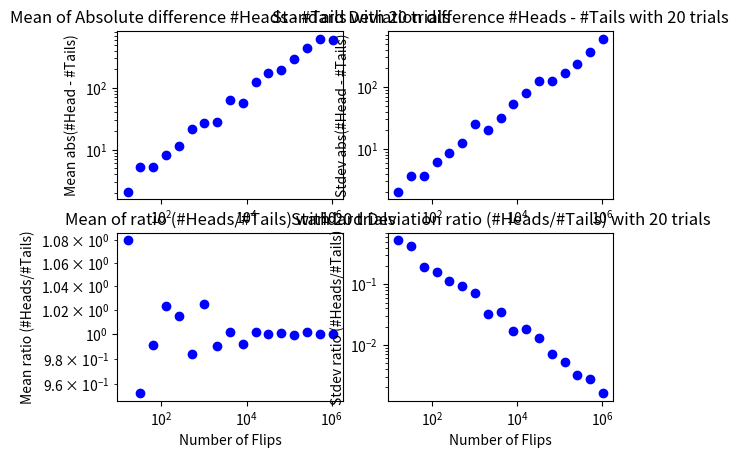

Recreate this plot in Python.
import random
from matplotlib import pyplot
from math import sqrt

def meanList(x:list) -> float:
    """  
    Given:
    x : List of numbers
    Return: float mean of all numbers in the list
    """
    return float(sum(x))/len(x)

def stDev(x:list) -> float:
    """  
    Given x: List of numbers
    Return : float standard deviation of all numbers in the list
    """
    mean = meanList(x)
    tot = 0.0 
    for i in x:
        tot += (i - mean)**2
    # return square root of total / len(x)
    return sqrt(tot/len(x))

def simFlip(numFlips:int)-> tuple:
    """  
    Given:
    numFlips : int = number of flips to be simulated
    return:
    tuple = (number of Heads:int, number of Tails: int)
    """ 
    numHeads = 0
    for n in range(numFlips):
        if random.random() < 0.5:
            numHeads += 1
    numTails = numFlips - numHeads
    return (numHeads, numTails)

def flipPlot(minExp:int, maxExp:int, numTrials:int)->None:
    """  
    Given:
    minExp: minimum 2**exp for the xAxis scale
    """
    xAxis, ratioMeans, ratioStdev, diffMeans, diffStdev = [], [], [], [], []
    for x in range(minExp , maxExp + 1):
        # preps the xAxis
        xAxis.append(2**x)

    for numFlip in xAxis:
        # simulate the flip
        ratios = []
        diffs = []
        for t in range(numTrials):
            numHeads, numTails = simFlip(numFlip)
            ratios.append(numHeads/float(numTails))
            diffs.append(abs(numHeads - numTails))
        ratioMeans.append(meanList(ratios))
        ratioStdev.append(stDev(ratios))
        diffMeans.append(meanList(diffs))
        diffStdev.append(stDev(diffs))

    # plot the position 0 diff mean
    plotTitle = f"Mean of Absolute difference #Heads - #Tails with {numTrials} trials"
    xTitle = "Number of Flips"
    yTitle = "Mean abs(#Head - #Tails)"
    pyplot.subplot(2,2,1)
    pyplot.title(plotTitle)
    pyplot.xlabel(xTitle)
    pyplot.ylabel(yTitle)
    pyplot.plot(xAxis, diffMeans, 'bo')
    pyplot.yscale('log')
    pyplot.xscale('log')

    # plot the position 1 diff stdev
    plotTitle = f"Standard Deviation difference #Heads - #Tails with {numTrials} trials"
    xTitle = "Number of Flips"
    yTitle = "Stdev abs(#Head - #Tails)"
    pyplot.subplot(2,2,2)
    pyplot.title(plotTitle)
    pyplot.xlabel(xTitle)
    pyplot.ylabel(yTitle)
    pyplot.plot(xAxis, diffStdev, 'bo')
    pyplot.yscale('log')
    pyplot.xscale('log')

    # plot the position 2 diff mean
    plotTitle = f"Mean of ratio (#Heads/#Tails) with {numTrials} trials"
    xTitle = "Number of Flips"
    yTitle = "Mean ratio (#Heads/#Tails)"
    pyplot.subplot(2,2,3)
    pyplot.title(plotTitle)
    pyplot.xlabel(xTitle)
    pyplot.ylabel(yTitle)
    pyplot.plot(xAxis, ratioMeans, 'bo')
    pyplot.yscale('log')
    pyplot.xscale('log')

    # plot the position 3 diff stdev
    plotTitle = f"Standard Deviation ratio (#Heads/#Tails) with {numTrials} trials"
    xTitle = "Number of Flips"
    yTitle = "Stdev ratio (#Heads/#Tails)"
    pyplot.subplot(2,2,4)
    pyplot.title(plotTitle)
    pyplot.xlabel(xTitle)
    pyplot.ylabel(yTitle)
    pyplot.plot(xAxis, ratioStdev, 'bo')
    pyplot.yscale('log')
    pyplot.xscale('log')


    # show the plots
    pyplot.show()


def main():
    random.seed(42)
    flipPlot(4,20,20)

if __name__ == '__main__':
    main()